Labelled photos from "train_and_test", an image-classification folder in epizzigoni/ai-for-fun. The possible labels are: free parking space, taken parking space.

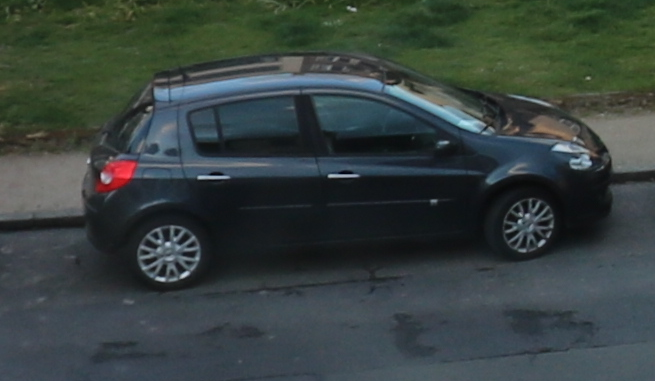
Label: taken parking space

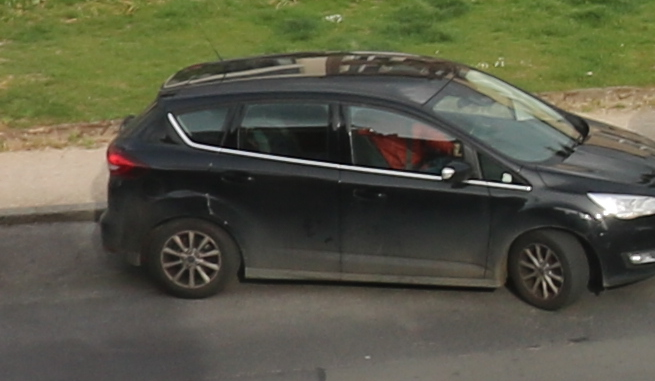
Label: taken parking space

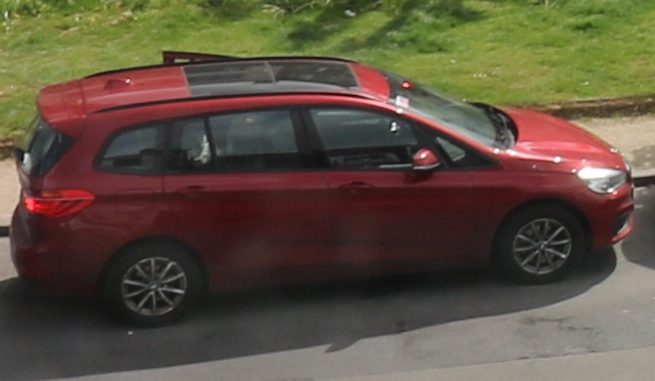
Label: taken parking space

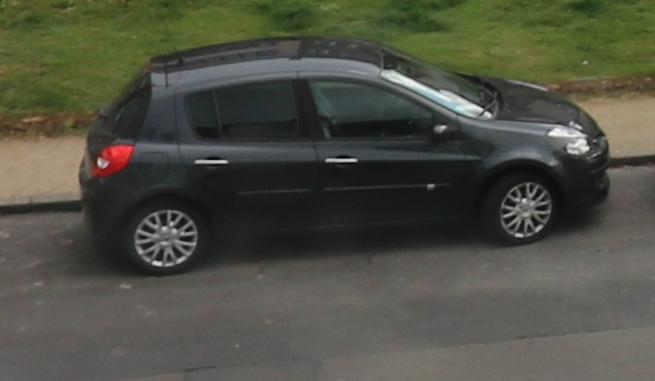
Label: taken parking space

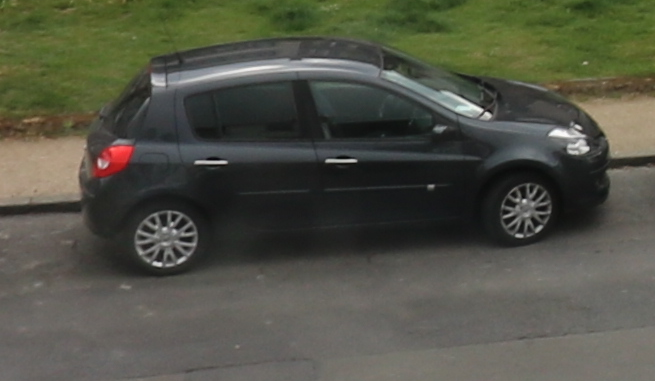
Label: taken parking space

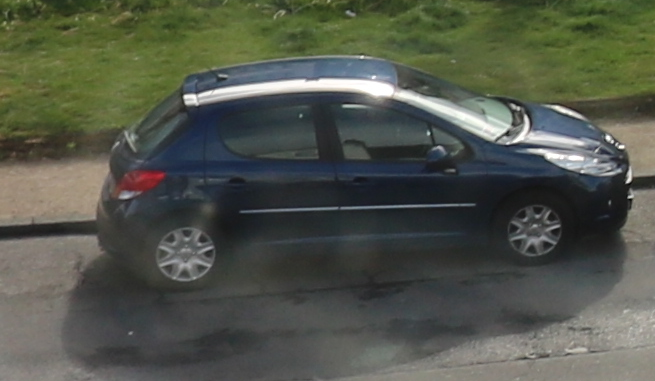
Label: taken parking space
